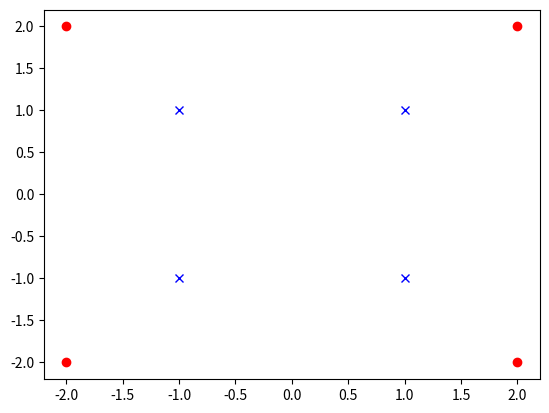
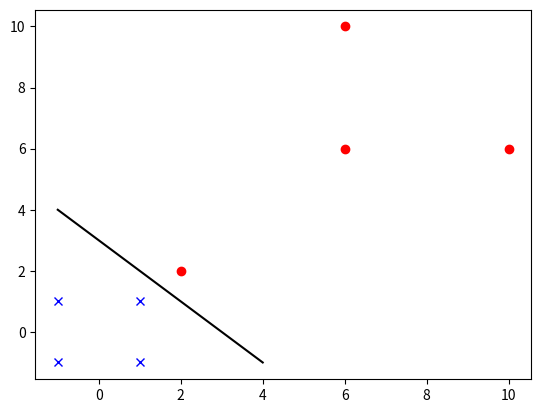

These charts were generated, in order, by the following Python code:

# coding: utf-8

# In[1]:

get_ipython().magic('matplotlib notebook')

import matplotlib.pyplot as pl
import numpy as np

p = np.array([[2,2],[2,-2],[-2,-2],[-2,2]])
n = np.array([[1,1],[1,-1],[-1,-1],[-1,1]])

pl.plot(p[:,0],p[:,1],'ro')
pl.plot(n[:,0],n[:,1],'bx')
pl.show()


# In[2]:

def phi(x):
    if np.transpose(x).dot(x) > 4:
        k = abs(x[0] - x[1])
        return np.array([4-x[1]+k,4-x[0]+k])
    else:
        return x


# In[3]:

def phis(x):
    return np.reshape([phi(x[i]) for i in range(np.shape(x)[0])], (4,2))


# In[4]:

pp = phis(p)
nn = phis(n)

print(pp)
print(nn)


# In[5]:

pl.figure()
pl.plot(pp[:,0],pp[:,1],'ro')
pl.plot(nn[:,0],nn[:,1],'bx')
pl.plot([-1, 4], [4, -1], 'k-')
pl.show()

